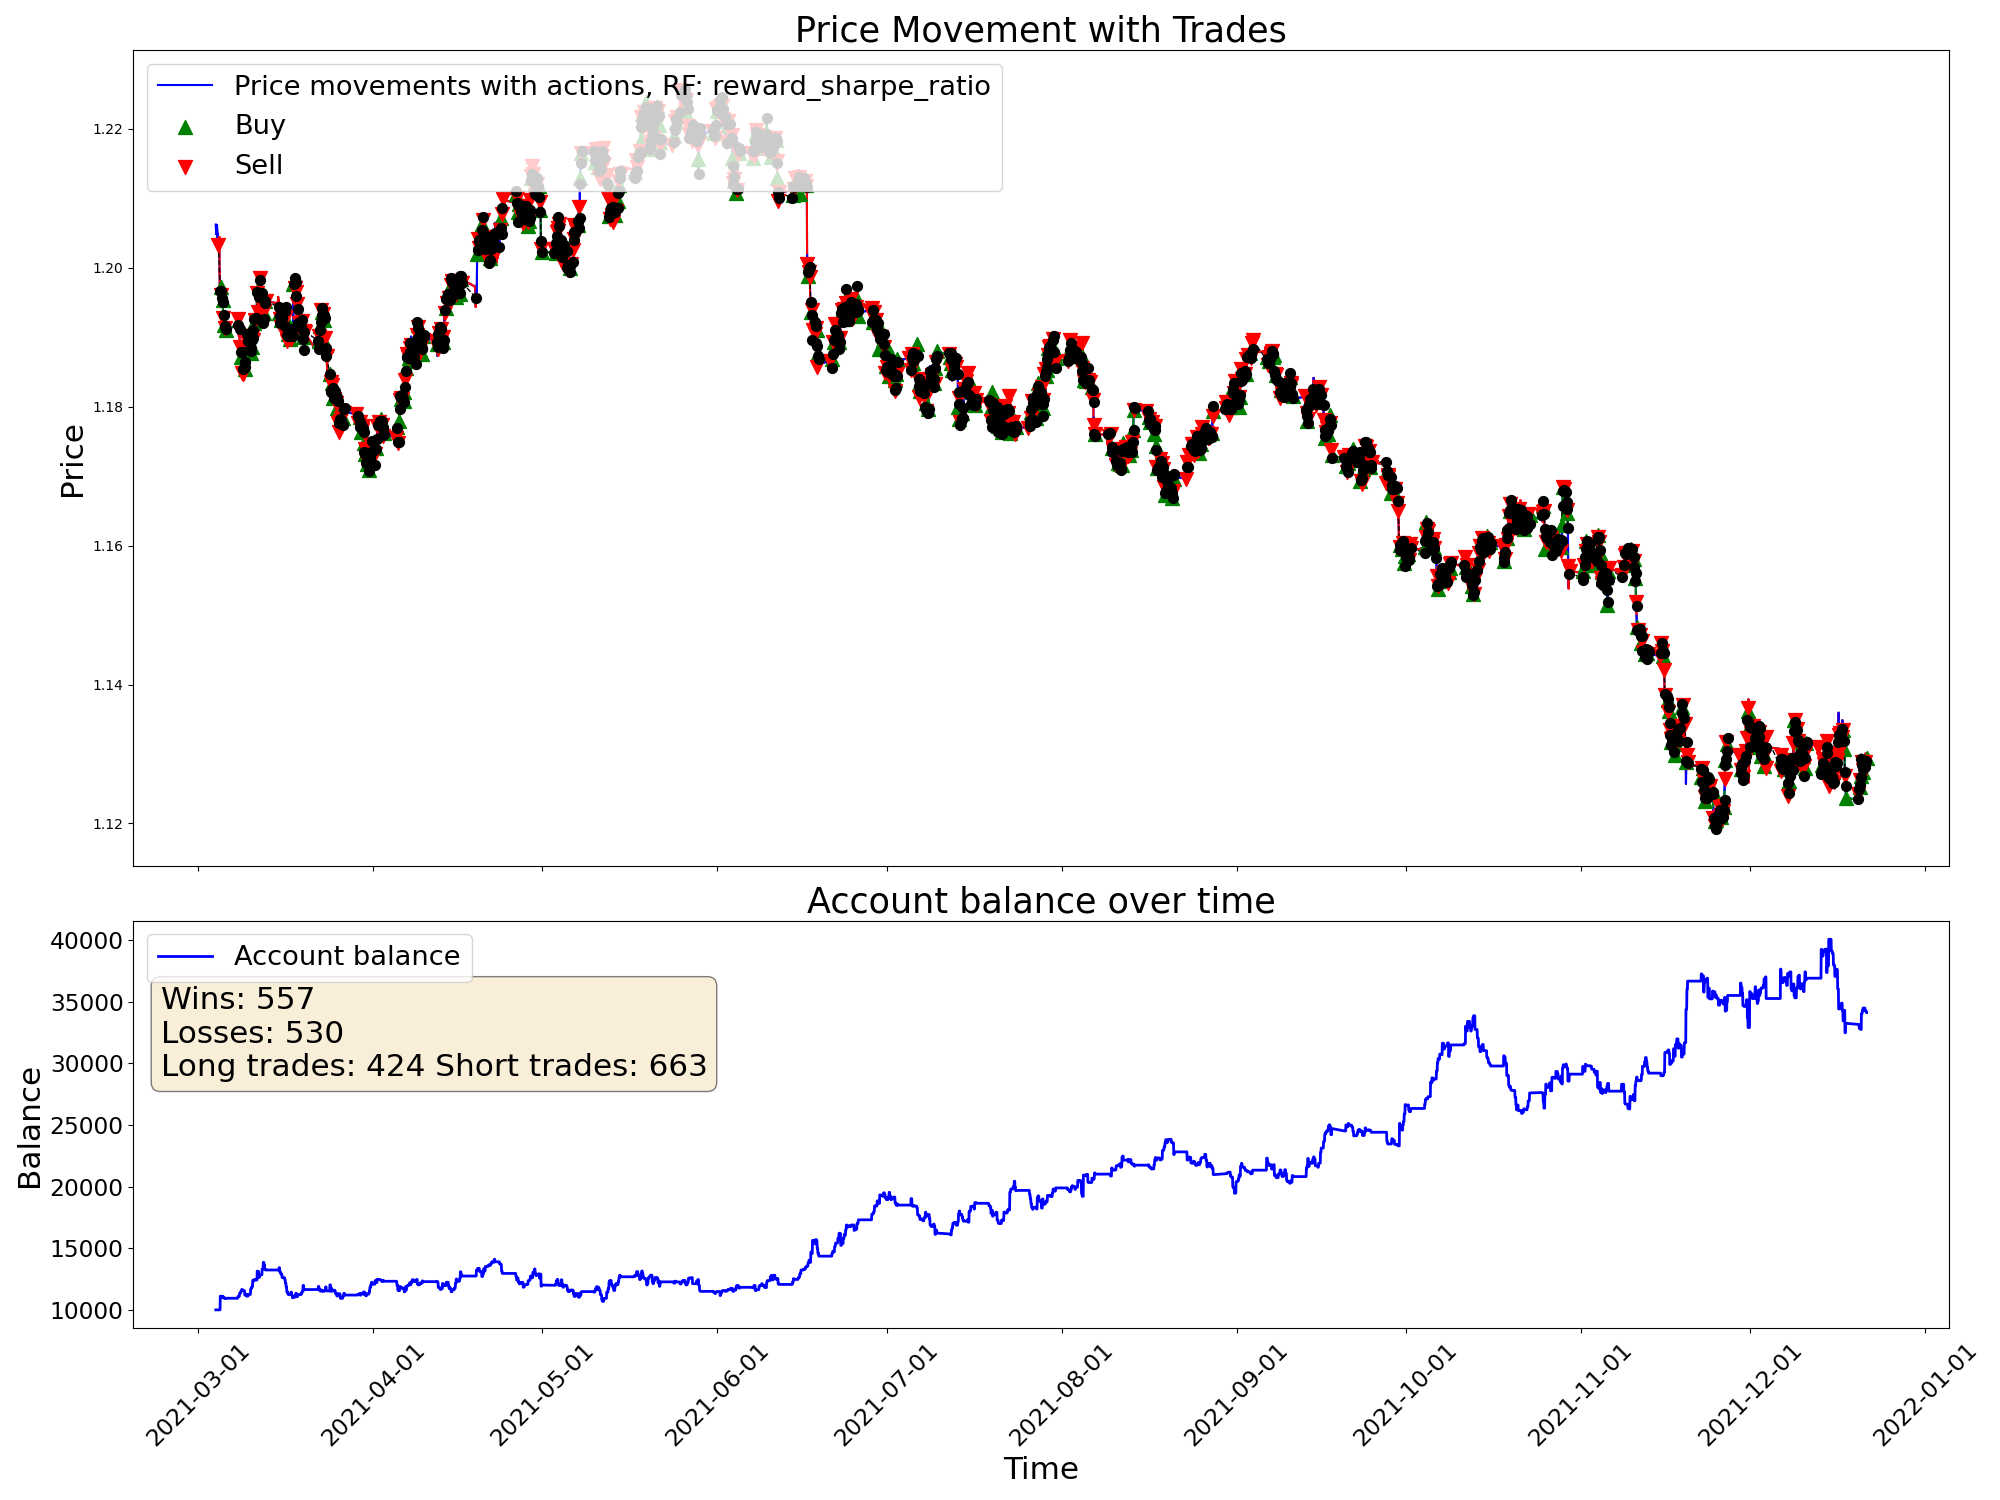

Source data for this figure (header and first rows):
time, open, high, low, close, tick_volume, actDir, actRisk, eReward, eAccBalance, eWins, eLosses, pType, pOpenPrice, pSLPrice, pTPPrice, pProfit
2021-03-04 03:00:00, 1.206, 1.206, 1.205, 1.206, 2527, 0.0, 0.0, 0.0, 10000, 0, 0, 0, 0.0, 0.0, 0.0, 0.0
2021-03-04 04:00:00, 1.206, 1.206, 1.205, 1.205, 2195, 0.0, 0.0, 0.0, 10000, 0, 0, 0, 0.0, 0.0, 0.0, 0.0
2021-03-04 05:00:00, 1.205, 1.206, 1.205, 1.205, 1774, 0.0, 0.0, 0.0, 10000, 0, 0, 0, 0.0, 0.0, 0.0, 0.0
2021-03-04 06:00:00, 1.205, 1.205, 1.204, 1.205, 2248, 0.0, 0.0, 0.0, 10000, 0, 0, 0, 0.0, 0.0, 0.0, 0.0
2021-03-04 07:00:00, 1.205, 1.206, 1.205, 1.206, 2379, 0.0, 0.0, 0.0, 10000, 0, 0, 0, 0.0, 0.0, 0.0, 0.0
2021-03-04 08:00:00, 1.206, 1.206, 1.206, 1.206, 2413, 0.0, 0.0, 0.0, 10000, 0, 0, 0, 0.0, 0.0, 0.0, 0.0
2021-03-04 09:00:00, 1.206, 1.206, 1.205, 1.205, 3812, 0.0, 0.0, 0.0, 10000, 0, 0, 0, 0.0, 0.0, 0.0, 0.0
2021-03-04 10:00:00, 1.205, 1.206, 1.204, 1.204, 6946, 0.0, 0.0, 0.0, 10000, 0, 0, 0, 0.0, 0.0, 0.0, 0.0
2021-03-04 11:00:00, 1.204, 1.204, 1.203, 1.203, 5425, 0.0, 0.0, 0.0, 10000, 0, 0, 0, 0.0, 0.0, 0.0, 0.0
2021-03-04 12:00:00, 1.203, 1.205, 1.203, 1.205, 5281, 0.0, 0.0, 0.0, 10000, 0, 0, 0, 0.0, 0.0, 0.0, 0.0
2021-03-04 13:00:00, 1.205, 1.205, 1.203, 1.203, 4233, 0.0, 0.0, 0.0, 10000, 0, 0, 0, 0.0, 0.0, 0.0, 0.0
2021-03-04 14:00:00, 1.203, 1.204, 1.203, 1.203, 4352, -1.0, -1.0, 0.0, 10000, 0, 0, 2, 1.203, 1.205, 0.0, 0.0
2021-03-04 15:00:00, 1.203, 1.204, 1.203, 1.204, 5153, -0.1265, -0.1265, 0.0, 10000, 0, 0, 2, 1.203, 1.205, 0.0, 0.0
2021-03-04 16:00:00, 1.204, 1.204, 1.203, 1.204, 5766, -1.0, -1.0, 0.0, 10000, 0, 0, 2, 1.203, 1.205, 0.0, 0.0
2021-03-04 17:00:00, 1.204, 1.204, 1.202, 1.204, 8847, -1.0, -1.0, 0.0, 10000, 0, 0, 2, 1.203, 1.205, 0.0, 0.0
2021-03-04 18:00:00, 1.204, 1.205, 1.204, 1.204, 6093, -1.0, -1.0, 0.0, 10000, 0, 0, 2, 1.203, 1.205, 0.0, 0.0
2021-03-04 19:00:00, 1.204, 1.205, 1.199, 1.199, 15538, -1.0, -1.0, 0.0, 10000, 0, 0, 2, 1.203, 1.205, 0.0, 0.0
2021-03-04 20:00:00, 1.199, 1.2, 1.197, 1.197, 12890, 0.09448, 0.09448, 0.0, 10000, 0, 0, 2, 1.203, 1.205, 0.0, 0.0
2021-03-04 21:00:00, 1.197, 1.198, 1.196, 1.197, 8493, -1.0, -1.0, 0.0, 10000, 0, 0, 2, 1.203, 1.205, 0.0, 0.0
2021-03-04 22:00:00, 1.197, 1.197, 1.196, 1.197, 5417, 1.0, 1.0, 0.0, 11113, 1, 0, 0, 0.0, 0.0, 0.0, 1113
2021-03-04 23:00:00, 1.197, 1.197, 1.197, 1.197, 1930, 1.0, 1.0, 0.0, 11113, 1, 0, 1, 1.197, 1.196, 0.0, 0.0
2021-03-05 00:00:00, 1.196, 1.198, 1.196, 1.197, 828, 0.4416, 0.4416, 0.0, 11113, 1, 0, 1, 1.197, 1.196, 0.0, 0.0
2021-03-05 01:00:00, 1.198, 1.198, 1.196, 1.197, 2478, 1.0, 1.0, 0.0, 11113, 1, 0, 1, 1.197, 1.196, 0.0, 0.0
2021-03-05 02:00:00, 1.197, 1.197, 1.196, 1.197, 2903, -1.0, -1.0, 0.0, 11022, 1, 1, 0, 0.0, 0.0, 0.0, -91.75
2021-03-05 03:00:00, 1.197, 1.197, 1.195, 1.196, 4152, -1.0, -1.0, 0.0, 11022, 1, 1, 2, 1.196, 1.198, 0.0, 0.0
2021-03-05 04:00:00, 1.196, 1.196, 1.195, 1.196, 2808, -1.0, -1.0, 0.0, 11022, 1, 1, 2, 1.196, 1.198, 0.0, 0.0
2021-03-05 05:00:00, 1.196, 1.197, 1.196, 1.196, 2103, -1.0, -1.0, 0.0, 11022, 1, 1, 2, 1.196, 1.198, 0.0, 0.0
2021-03-05 06:00:00, 1.196, 1.196, 1.196, 1.196, 2160, -1.0, -1.0, 0.0, 11022, 1, 1, 2, 1.196, 1.198, 0.0, 0.0
2021-03-05 07:00:00, 1.196, 1.196, 1.196, 1.196, 2014, 1.0, 1.0, 0.0, 11100, 2, 1, 0, 0.0, 0.0, 0.0, 77.91
2021-03-05 08:00:00, 1.196, 1.196, 1.195, 1.195, 2382, 1.0, 1.0, 0.0, 11100, 2, 1, 1, 1.195, 1.194, 0.0, 0.0
2021-03-05 09:00:00, 1.195, 1.196, 1.195, 1.195, 5839, 0.9594, 0.9594, 0.0, 11100, 2, 1, 1, 1.195, 1.194, 0.0, 0.0
2021-03-05 10:00:00, 1.195, 1.195, 1.191, 1.193, 8326, -1.0, -1.0, 0.0, 11036, 2, 2, 0, 0.0, 0.0, 0.0, -63.5
2021-03-05 11:00:00, 1.193, 1.194, 1.192, 1.193, 7103, -1.0, -1.0, 0.0, 11036, 2, 2, 2, 1.193, 1.194, 0.0, 0.0
2021-03-05 12:00:00, 1.193, 1.194, 1.193, 1.193, 4902, -1.0, -1.0, 0.0, 11036, 2, 2, 2, 1.193, 1.194, 0.0, 0.0
2021-03-05 13:00:00, 1.193, 1.194, 1.192, 1.193, 5260, -1.0, -1.0, 0.0, 11036, 2, 2, 2, 1.193, 1.194, 0.0, 0.0
2021-03-05 14:00:00, 1.193, 1.194, 1.193, 1.194, 5070, 1.0, 1.0, 0.0, 10958, 2, 3, 0, 0.0, 0.0, 0.0, -77.87
2021-03-05 15:00:00, 1.194, 1.194, 1.189, 1.192, 12120, 1.0, 1.0, 0.0, 10958, 2, 3, 1, 1.192, 1.19, 0.0, 0.0
2021-03-05 16:00:00, 1.192, 1.195, 1.191, 1.192, 14742, -1.0, -1.0, 0.0, 10958, 2, 3, 1, 1.192, 1.19, 0.0, 0.0
2021-03-05 17:00:00, 1.192, 1.193, 1.191, 1.191, 14808, -1.0, -1.0, 0.0, 10918, 2, 4, 0, 0.0, 0.0, 0.0, -40.45
2021-03-05 18:00:00, 1.191, 1.192, 1.191, 1.191, 10301, -1.0, -1.0, 0.0, 10918, 2, 4, 2, 1.191, 1.193, 0.0, 0.0
2021-03-05 19:00:00, 1.191, 1.192, 1.191, 1.191, 6640, -1.0, -1.0, 0.0, 10918, 2, 4, 2, 1.191, 1.193, 0.0, 0.0
2021-03-05 20:00:00, 1.191, 1.192, 1.191, 1.191, 4874, -1.0, -1.0, 0.0, 10918, 2, 4, 2, 1.191, 1.193, 0.0, 0.0
2021-03-05 21:00:00, 1.191, 1.192, 1.191, 1.191, 3173, -0.5008, -0.5008, 0.0, 10918, 2, 4, 2, 1.191, 1.193, 0.0, 0.0
2021-03-05 22:00:00, 1.191, 1.192, 1.191, 1.192, 2490, 1.0, 1.0, 0.0, 10942, 3, 4, 0, 0.0, 0.0, 0.0, 23.79
2021-03-05 23:00:00, 1.192, 1.192, 1.191, 1.191, 1898, 1.0, 1.0, 0.0, 10942, 3, 4, 1, 1.191, 1.19, 0.0, 0.0
2021-03-08 00:00:00, 1.192, 1.192, 1.192, 1.192, 259, -1.0, -1.0, 0.0, 10942, 3, 4, 1, 1.191, 1.19, 0.0, 0.0
2021-03-08 01:00:00, 1.192, 1.193, 1.192, 1.193, 3768, -1.0, -1.0, 0.0, 11090, 4, 4, 0, 0.0, 0.0, 0.0, 148.7
2021-03-08 02:00:00, 1.193, 1.193, 1.192, 1.193, 2426, -1.0, -1.0, 0.0, 11090, 4, 4, 2, 1.193, 1.194, 0.0, 0.0
2021-03-08 03:00:00, 1.193, 1.193, 1.192, 1.193, 2960, -1.0, -1.0, 0.0, 11090, 4, 4, 2, 1.193, 1.194, 0.0, 0.0
2021-03-08 04:00:00, 1.193, 1.193, 1.19, 1.191, 3242, -1.0, -1.0, 0.0, 11090, 4, 4, 2, 1.193, 1.194, 0.0, 0.0
2021-03-08 05:00:00, 1.191, 1.191, 1.19, 1.19, 2663, -1.0, -1.0, 0.0, 11090, 4, 4, 2, 1.193, 1.194, 0.0, 0.0
2021-03-08 06:00:00, 1.19, 1.191, 1.19, 1.191, 1703, 0.3873, 0.3873, 0.0, 11090, 4, 4, 2, 1.193, 1.194, 0.0, 0.0
2021-03-08 07:00:00, 1.191, 1.191, 1.191, 1.191, 2904, 0.1606, 0.1606, 0.0, 11090, 4, 4, 2, 1.193, 1.194, 0.0, 0.0
2021-03-08 08:00:00, 1.191, 1.191, 1.189, 1.189, 3010, 1.0, 1.0, 0.0, 11349, 5, 4, 0, 0.0, 0.0, 0.0, 258.5
2021-03-08 09:00:00, 1.189, 1.19, 1.188, 1.189, 5676, -1.0, -1.0, 0.0, 11349, 5, 4, 2, 1.189, 1.19, 0.0, 0.0
2021-03-08 10:00:00, 1.189, 1.19, 1.188, 1.188, 6370, -1.0, -1.0, 0.0, 11349, 5, 4, 2, 1.189, 1.19, 0.0, 0.0
2021-03-08 11:00:00, 1.188, 1.188, 1.187, 1.187, 5175, -1.0, -1.0, 0.0, 11349, 5, 4, 2, 1.189, 1.19, 0.0, 0.0
2021-03-08 12:00:00, 1.187, 1.188, 1.187, 1.188, 4080, -1.0, -1.0, 0.0, 11349, 5, 4, 2, 1.189, 1.19, 0.0, 0.0
2021-03-08 13:00:00, 1.188, 1.188, 1.187, 1.187, 3798, 1.0, 1.0, 0.0, 11499, 6, 4, 0, 0.0, 0.0, 0.0, 149.9
2021-03-08 14:00:00, 1.187, 1.187, 1.186, 1.186, 4953, -0.1211, -0.1211, 0.0, 11499, 6, 4, 0, 1.186, 1.185, 0.0, 0.0
... 4,940 more rows
